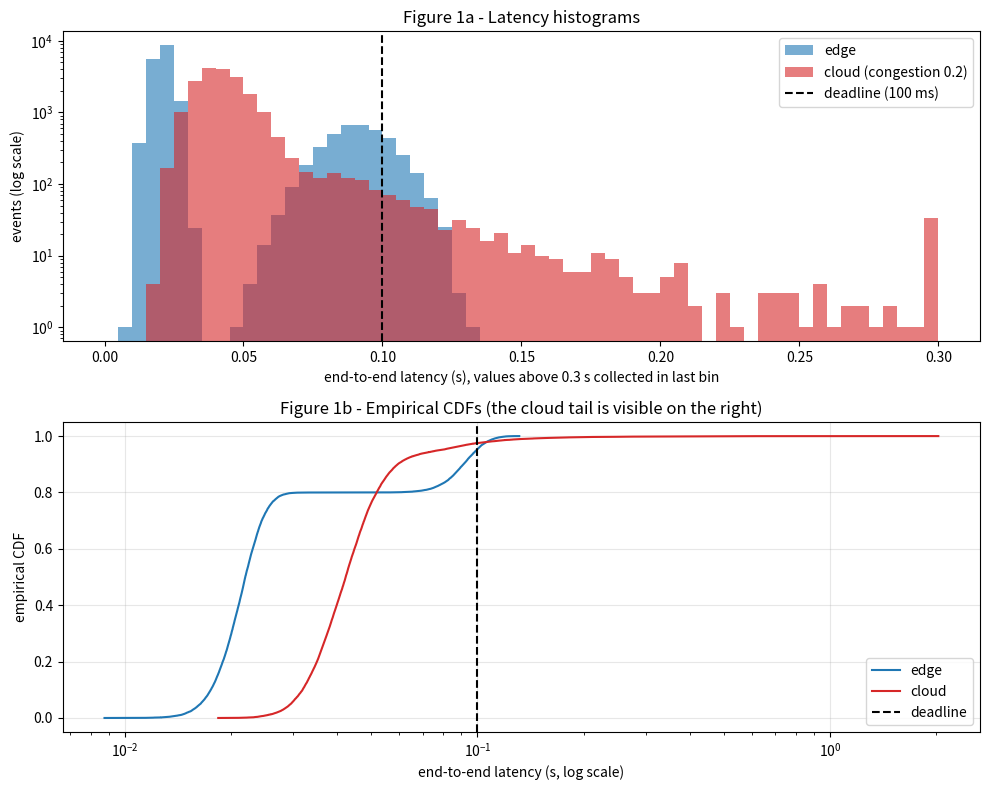
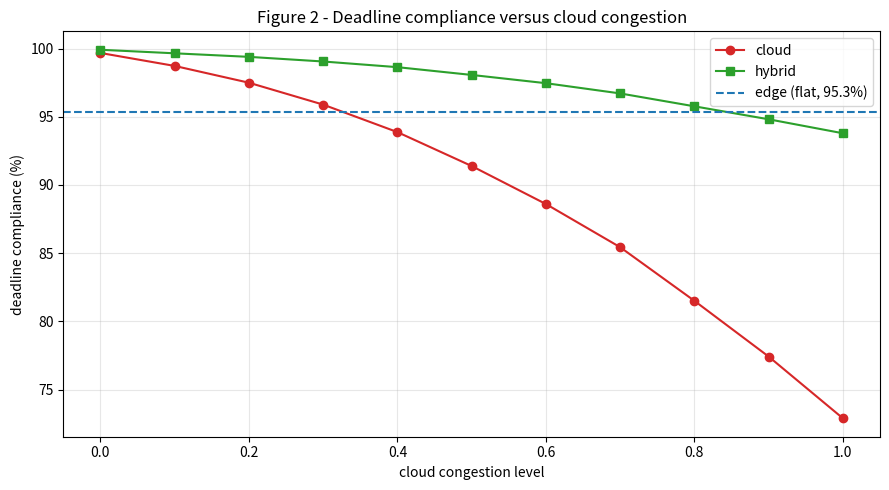
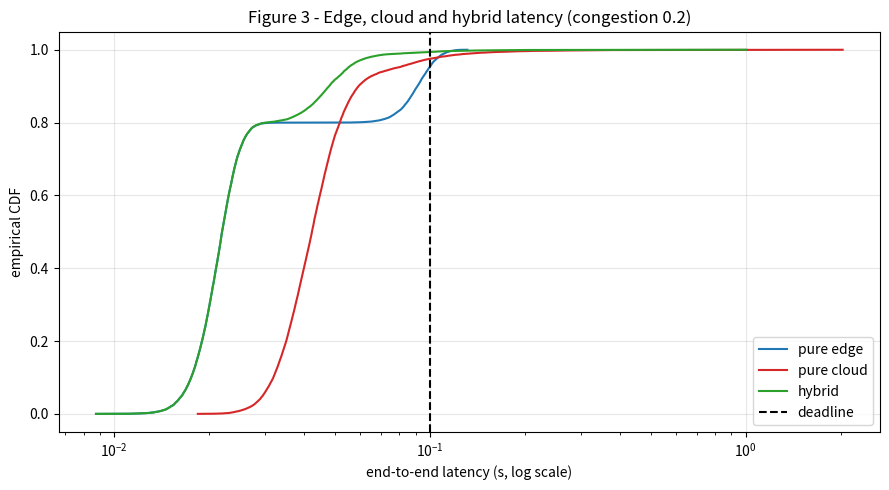

The matplotlib source for these figures, in order:
"""rt_edge_cloud_sim.py  --  Mini Project 4.3
Edge-versus-cloud latency simulator for a repeated real-time IoT decision task
(Section 4.9 edge-computing rationale, Section 4.8 URLLC bounded latency).

A sensor stream at a fixed rate produces decision events. Each event is
processed by (a) an edge path: negligible transport, local compute on limited
hardware, (b) a cloud path: upload leg + remote compute + download leg, where
the network legs have a heavy (Pareto) congestion tail, and (c) a hybrid policy.
Pure Python + matplotlib.   Run:  python rt_edge_cloud_sim.py
Outputs: figures (PNG), results_table.csv, sweep_results.csv in ./output_4_3/
"""
import csv
import math
import os
import random

import matplotlib
matplotlib.use("Agg")
import matplotlib.pyplot as plt

# ----------------------------------------------------------------- parameters
N_EVENTS = 20000          # decision events per run
RATE_HZ = 20.0            # nominal sensor rate (one event every 50 ms)
DEADLINE = 0.100          # end-to-end deadline per decision (s)
P_HARD = 0.20             # fraction of "hard" decisions (e.g. anomaly suspected)
BASE_CONGESTION = 0.2     # baseline congestion level for the results table
SEED = 7
OUT_DIR = "output_4_3"

# edge: local hardware -> low variance, but slower on hard decisions (seconds)
EDGE_TRANSPORT = (0.0005, 0.0015)          # negligible on-device transport
EDGE_EASY = (0.020, 0.003)                 # (mean, std) compute
EDGE_HARD = (0.090, 0.012)

# cloud: powerful server -> fast compute, but a variable, heavy-tailed network
CLOUD_COMPUTE_EASY = (0.008, 0.002)
CLOUD_COMPUTE_HARD = (0.015, 0.003)
LEG_MEDIAN = 0.012        # median one-way network delay at zero congestion (s)
LEG_SIGMA = 0.35          # lognormal spread of the one-way delay
CONGESTION_SLOWDOWN = 1.5 # median grows by (1 + 1.5 * congestion)
SPIKE_P0, SPIKE_PC = 0.005, 0.12   # spike prob per leg = P0 + PC * congestion
SPIKE_SCALE, SPIKE_ALPHA = 0.035, 1.8   # Pareto spike: min 35 ms, heavy tail


# ---------------------------------------------------------------- latency models
def edge_latency(hard, rng):
    """One end-to-end edge latency sample (s): transport + local compute."""
    mean, std = EDGE_HARD if hard else EDGE_EASY
    compute = max(0.002, mean + std * rng.gauss(0, 1))
    return rng.uniform(*EDGE_TRANSPORT) + compute


def _leg(congestion, rng):
    """One network leg: lognormal base delay plus occasional Pareto spike.
    All variates are always drawn so the random sequence is identical for every
    congestion level (common random numbers -> smooth, comparable sweeps)."""
    z, u, v = rng.gauss(0, 1), rng.random(), rng.random()
    base = LEG_MEDIAN * (1 + CONGESTION_SLOWDOWN * congestion) * math.exp(LEG_SIGMA * z)
    spike = SPIKE_SCALE * (1 - v) ** (-1 / SPIKE_ALPHA)
    p_spike = SPIKE_P0 + SPIKE_PC * congestion
    return base + (spike if u < p_spike else 0.0)


def cloud_latency(congestion, hard, rng):
    """One end-to-end cloud latency sample (s): upload + remote compute + download."""
    up = _leg(congestion, rng)
    mean, std = CLOUD_COMPUTE_HARD if hard else CLOUD_COMPUTE_EASY
    compute = max(0.002, mean + std * rng.gauss(0, 1))
    down = _leg(congestion, rng)
    return up + compute + down


# ------------------------------------------------------------------- simulation
def make_events(n=N_EVENTS, seed=SEED):
    """Shared event stream: (timestamp, is_hard). Both paths see the same events."""
    rng = random.Random(seed)
    return [(k / RATE_HZ, rng.random() < P_HARD) for k in range(n)]


def simulate(events, congestion, seed=SEED):
    edge_rng = random.Random(seed + 1)
    cloud_rng = random.Random(seed + 2)
    edge = [edge_latency(h, edge_rng) for _, h in events]
    cloud = [cloud_latency(congestion, h, cloud_rng) for _, h in events]
    # hybrid policy: easy decisions stay on the edge, hard ones go to the cloud
    hybrid = [c if h else e for (_, h), e, c in zip(events, edge, cloud)]
    return edge, cloud, hybrid


# ------------------------------------------------------------------- statistics
def percentile(sorted_vals, q):
    k = (len(sorted_vals) - 1) * q / 100
    f, c = math.floor(k), math.ceil(k)
    return sorted_vals[f] + (sorted_vals[c] - sorted_vals[f]) * (k - f)


def stats(lat):
    s = sorted(lat)
    return dict(mean=sum(s) / len(s), p95=percentile(s, 95), p99=percentile(s, 99),
                worst=s[-1], comp=100 * sum(x <= DEADLINE for x in s) / len(s))


# ------------------------------------------------------------------------ plots
def plot_distributions(edge, cloud, fname):
    fig, (ax1, ax2) = plt.subplots(2, 1, figsize=(10, 8))
    cap = 0.300
    bins = [i * 0.005 for i in range(int(cap / 0.005) + 1)]
    ax1.hist([min(x, cap) for x in edge], bins=bins, alpha=0.6, color="tab:blue", label="edge")
    ax1.hist([min(x, cap) for x in cloud], bins=bins, alpha=0.6, color="tab:red",
             label=f"cloud (congestion {BASE_CONGESTION})")
    ax1.axvline(DEADLINE, color="k", ls="--", label="deadline (100 ms)")
    ax1.set_yscale("log")
    ax1.set_xlabel("end-to-end latency (s), values above 0.3 s collected in last bin")
    ax1.set_ylabel("events (log scale)")
    ax1.set_title("Figure 1a - Latency histograms")
    ax1.legend()
    for lat, col, name in ((edge, "tab:blue", "edge"), (cloud, "tab:red", "cloud")):
        s = sorted(lat)
        ax2.plot(s, [(i + 1) / len(s) for i in range(len(s))], color=col, label=name)
    ax2.axvline(DEADLINE, color="k", ls="--", label="deadline")
    ax2.set_xscale("log")
    ax2.set_xlabel("end-to-end latency (s, log scale)")
    ax2.set_ylabel("empirical CDF")
    ax2.set_title("Figure 1b - Empirical CDFs (the cloud tail is visible on the right)")
    ax2.legend(loc="lower right")
    ax2.grid(alpha=0.3)
    fig.tight_layout()
    fig.savefig(os.path.join(OUT_DIR, fname), dpi=130)
    plt.close(fig)


def plot_sweep(levels, cloud_c, hybrid_c, edge_c, fname):
    fig, ax = plt.subplots(figsize=(9, 5))
    ax.plot(levels, cloud_c, "o-", color="tab:red", label="cloud")
    ax.plot(levels, hybrid_c, "s-", color="tab:green", label="hybrid")
    ax.axhline(edge_c, color="tab:blue", ls="--", label=f"edge (flat, {edge_c:.1f}%)")
    ax.set_xlabel("cloud congestion level")
    ax.set_ylabel("deadline compliance (%)")
    ax.set_title("Figure 2 - Deadline compliance versus cloud congestion")
    ax.grid(alpha=0.3)
    ax.legend()
    fig.tight_layout()
    fig.savefig(os.path.join(OUT_DIR, fname), dpi=130)
    plt.close(fig)


def plot_hybrid(edge, cloud, hybrid, fname):
    fig, ax = plt.subplots(figsize=(9, 5))
    for lat, col, name in ((edge, "tab:blue", "pure edge"), (cloud, "tab:red", "pure cloud"),
                           (hybrid, "tab:green", "hybrid")):
        s = sorted(lat)
        ax.plot(s, [(i + 1) / len(s) for i in range(len(s))], color=col, label=name)
    ax.axvline(DEADLINE, color="k", ls="--", label="deadline")
    ax.set_xscale("log")
    ax.set_xlabel("end-to-end latency (s, log scale)")
    ax.set_ylabel("empirical CDF")
    ax.set_title(f"Figure 3 - Edge, cloud and hybrid latency (congestion {BASE_CONGESTION})")
    ax.grid(alpha=0.3)
    ax.legend(loc="lower right")
    fig.tight_layout()
    fig.savefig(os.path.join(OUT_DIR, fname), dpi=130)
    plt.close(fig)


# ------------------------------------------------------------------------- main
def main():
    os.makedirs(OUT_DIR, exist_ok=True)
    events = make_events()

    # ---- results at the baseline congestion level
    edge, cloud, hybrid = simulate(events, BASE_CONGESTION)
    hdr = ["architecture", "mean(ms)", "p95(ms)", "p99(ms)", "worst(ms)", "compliance(%)"]
    rows = []
    for name, lat in (("edge", edge), (f"cloud (c={BASE_CONGESTION})", cloud),
                      (f"hybrid (c={BASE_CONGESTION})", hybrid)):
        s = stats(lat)
        rows.append([name, f"{s['mean'] * 1e3:.1f}", f"{s['p95'] * 1e3:.1f}",
                     f"{s['p99'] * 1e3:.1f}", f"{s['worst'] * 1e3:.1f}", f"{s['comp']:.2f}"])
    print(f"Events: {len(events)}  hard decisions: {sum(h for _, h in events)}  "
          f"deadline: {DEADLINE * 1e3:.0f} ms\n")
    widths = [max(len(r[i]) for r in [hdr] + rows) for i in range(len(hdr))]
    for r in [hdr] + rows:
        print("  ".join(c.ljust(w) for c, w in zip(r, widths)))
    with open(os.path.join(OUT_DIR, "results_table.csv"), "w", newline="") as f:
        csv.writer(f).writerows([hdr] + rows)

    # ---- congestion sweep
    levels = [i / 10 for i in range(11)]
    sweep_hdr = ["congestion", "cloud_comp(%)", "cloud_p99(ms)", "hybrid_comp(%)", "edge_comp(%)"]
    sweep_rows, cloud_c, hybrid_c = [], [], []
    edge_c = stats(edge)["comp"]
    for c in levels:
        _, cl, hy = simulate(events, c)
        sc, sh = stats(cl), stats(hy)
        cloud_c.append(sc["comp"])
        hybrid_c.append(sh["comp"])
        sweep_rows.append([f"{c:.1f}", f"{sc['comp']:.2f}", f"{sc['p99'] * 1e3:.1f}",
                           f"{sh['comp']:.2f}", f"{edge_c:.2f}"])
    print("\nCongestion sweep:")
    widths = [max(len(r[i]) for r in [sweep_hdr] + sweep_rows) for i in range(len(sweep_hdr))]
    for r in [sweep_hdr] + sweep_rows:
        print("  ".join(c.ljust(w) for c, w in zip(r, widths)))
    with open(os.path.join(OUT_DIR, "sweep_results.csv"), "w", newline="") as f:
        csv.writer(f).writerows([sweep_hdr] + sweep_rows)

    plot_distributions(edge, cloud, "fig1_latency_distributions.png")
    plot_sweep(levels, cloud_c, hybrid_c, edge_c, "fig2_compliance_vs_congestion.png")
    plot_hybrid(edge, cloud, hybrid, "fig3_hybrid_comparison.png")
    print(f"\nFigures and CSV files written to ./{OUT_DIR}/")


if __name__ == "__main__":
    main()
